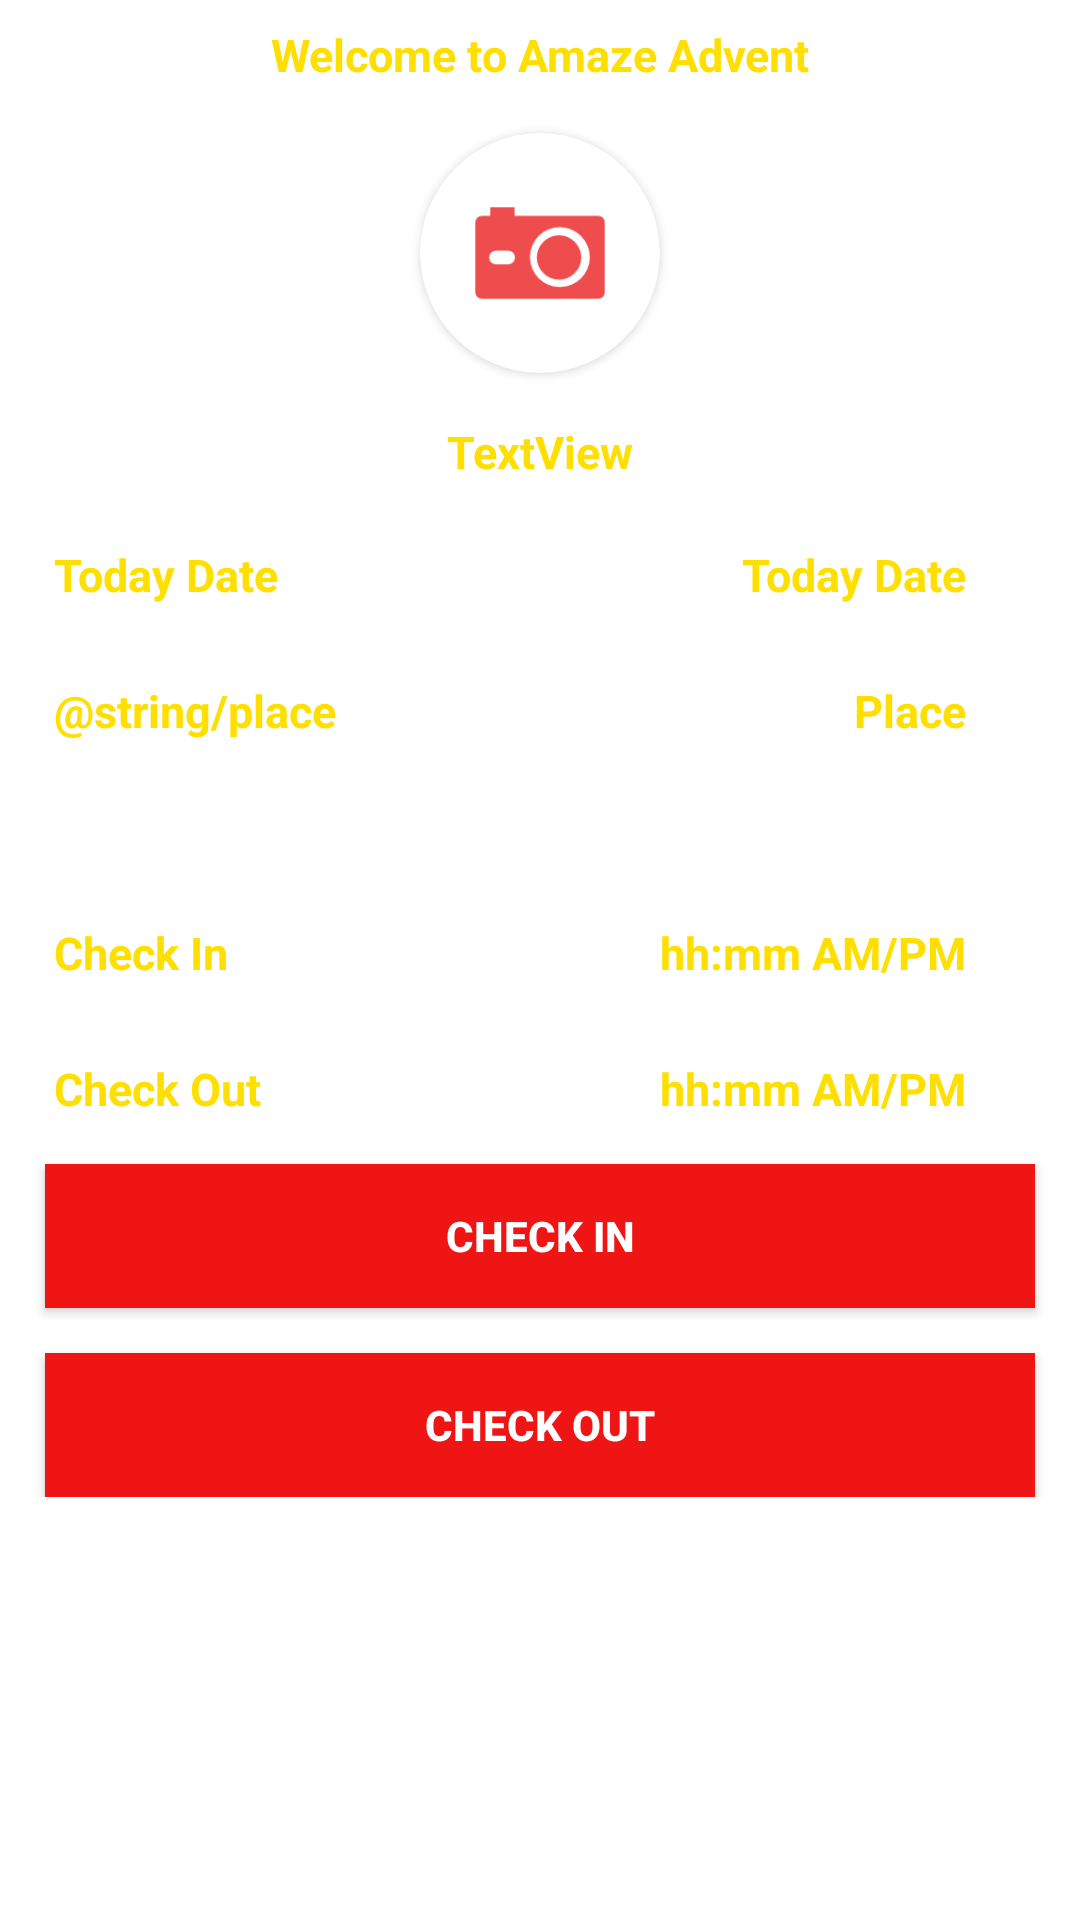

Reconstruct the res/layout file that produces this screen, plus the resources it refers to.
<!-- AndroidManifest.xml: application theme AppTheme.Dark -->
<!-- res/layout/activity_check_in_out.xml -->
<?xml version="1.0" encoding="utf-8"?>
<ScrollView xmlns:android="http://schemas.android.com/apk/res/android"
    xmlns:app="http://schemas.android.com/apk/res-auto"
    xmlns:tools="http://schemas.android.com/tools"
    android:id="@+id/view_scroll_root"
    android:layout_width="match_parent"
    android:layout_height="match_parent"
    tools:context=".CheckInOut">

    <android.support.constraint.ConstraintLayout
        android:layout_width="match_parent"
        android:layout_height="match_parent">

        <TextView
            android:id="@+id/textView2"
            android:layout_width="wrap_content"
            android:layout_height="wrap_content"
            android:layout_marginEnd="8dp"
            android:layout_marginStart="8dp"
            android:layout_marginTop="8dp"
            android:text="@string/text_welcome_check_in"
            app:layout_constraintEnd_toEndOf="parent"
            app:layout_constraintStart_toStartOf="parent"
            app:layout_constraintTop_toTopOf="parent" />

        <android.support.v7.widget.CardView
            android:id="@+id/view2"
            android:layout_width="80dp"
            android:layout_height="80dp"
            android:layout_centerHorizontal="true"
            android:layout_marginEnd="8dp"
            android:layout_marginStart="8dp"
            android:layout_marginTop="16dp"
            android:elevation="12dp"
            android:innerRadius="0dp"
            android:shape="ring"
            android:thicknessRatio="1.9"
            app:cardCornerRadius="40dp"
            app:layout_constraintEnd_toEndOf="parent"
            app:layout_constraintStart_toStartOf="parent"
            app:layout_constraintTop_toBottomOf="@+id/textView2">

            <ImageView
                android:id="@+id/input_your_avatar"
                android:layout_width="match_parent"
                android:layout_height="80dp"

                android:layout_centerHorizontal="true"
                android:contentDescription="@string/text_your_photo"
                android:onClick="addPhoto_OnClick"
                android:src="@drawable/camera_icon" />
        </android.support.v7.widget.CardView>

        <TextView
            android:id="@+id/input_text_your_name"
            android:layout_width="wrap_content"
            android:layout_height="wrap_content"
            android:layout_marginEnd="8dp"
            android:layout_marginStart="8dp"
            android:layout_marginTop="16dp"
            android:text="@string/yourName"
            app:layout_constraintEnd_toEndOf="parent"
            app:layout_constraintStart_toStartOf="parent"
            app:layout_constraintTop_toBottomOf="@+id/view2" />

        <GridLayout
            android:id="@+id/gridLayout"
            android:layout_width="match_parent"
            android:layout_height="wrap_content"
            android:layout_marginBottom="18dp"

            android:layout_marginEnd="38dp"
            android:layout_marginStart="18dp"
            android:layout_marginTop="8dp"
            android:columnCount="2"
            android:rowCount="5"
            app:layout_constraintBottom_toBottomOf="parent"
            app:layout_constraintEnd_toEndOf="parent"
            app:layout_constraintHorizontal_bias="1.0"
            app:layout_constraintStart_toStartOf="parent"
            app:layout_constraintTop_toBottomOf="@+id/input_text_your_name"
            app:layout_constraintVertical_bias="0.106"
            android:layout_marginRight="38dp"
            android:layout_marginLeft="18dp">

            <TextView
                android:layout_column="0"
                android:layout_row="0"
                android:text="@string/text_today_date" />

            <TextView
                android:id="@+id/input_view_date"
                android:layout_column="1"
                android:layout_gravity="right"

                android:layout_row="0"
                android:text="@string/text_today_date" />

            <TextView
                android:layout_column="0"
                android:layout_marginTop="@dimen/grid_horizontal_space"
                android:layout_row="1"
                android:text="@string/place" />

            <TextView
                android:id="@+id/input_view_place"
                android:layout_column="1"
                android:layout_gravity="right"
                android:layout_marginTop="@dimen/grid_horizontal_space"
                android:layout_row="1"
                android:lines="3"
                android:maxLines="4"
                android:text="Place" />

            <TextView
                android:layout_column="0"
                android:layout_marginTop="@dimen/grid_horizontal_space"
                android:layout_row="2"
                android:text="@string/text_check_in" />

            <TextView
                android:id="@+id/input_view_check_in"
                android:layout_width="wrap_content"
                android:layout_height="wrap_content"
                android:layout_column="1"
                android:layout_gravity="right"
                android:layout_marginTop="@dimen/grid_horizontal_space"
                android:layout_row="2"
                android:elevation="3dp"
                android:shadowColor="@color/iron"
                android:text="@string/text_time" />


            <TextView
                android:layout_column="0"
                android:layout_marginTop="@dimen/grid_horizontal_space"
                android:layout_row="3"
                android:text="@string/text_check_out" />

            <TextView
                android:id="@+id/input_view_check_out"
                android:layout_column="1"
                android:layout_gravity="right"
                android:layout_marginTop="@dimen/grid_horizontal_space"
                android:layout_row="3"
                android:elevation="3dp"
                android:gravity="center"
                android:text="@string/text_time" />

        </GridLayout>

        <Button
            android:id="@+id/btn_check_in"
            android:layout_width="match_parent"
            android:layout_height="wrap_content"
            android:layout_margin="15dp"
            android:text="@string/text_check_in"
            android:onClick="btnCheckInOnClick"
            app:layout_constraintTop_toBottomOf="@+id/gridLayout" />

        <Button
            android:id="@+id/btn_check_out"
            android:layout_width="match_parent"
            android:layout_height="wrap_content"
            android:layout_margin="15dp"
            android:text="@string/text_check_out"
            android:onClick="btnCheckOutOnClick"
            app:layout_constraintTop_toBottomOf="@id/btn_check_in"
            app:layout_goneMarginTop="5dp" />
    </android.support.constraint.ConstraintLayout>

</ScrollView>
<!-- resources referenced by this layout -->
<resources>
  <color name="iron">#CCCCCC</color>
  <dimen name="grid_horizontal_space">25dp</dimen>
  <!-- drawable camera_icon: png bitmap (drawable, 3728 bytes) -->
  <string name="place">இடம்</string>
  <string name="text_check_in">Check In</string>
  <string name="text_check_out">Check Out</string>
  <string name="text_time">hh:mm AM/PM</string>
  <string name="text_today_date">Today Date</string>
  <string name="text_welcome_check_in">Welcome to Amaze Advent</string>
  <string name="text_your_photo">Your Photo</string>
  <string name="yourName">TextView</string>
  <style name="AppTheme.Dark" parent="Theme.AppCompat.Light.DarkActionBar">
  
          <item name="colorPrimary">@color/primary</item>
          <item name="colorPrimaryDark">@color/primary_dark</item>
          <item name="colorAccent">@color/accent</item>
          <item name="android:windowBackground">@drawable/background</item>
          <item name="colorControlNormal">@color/control_color</item>
          <item name="colorControlActivated">@color/control_color</item>
          <item name="colorControlHighlight">@color/control_color</item>
          <item name="android:textColorHint">@color/control_color</item>
  
          <item name="android:editTextColor">@color/control_color</item>
          <item name="android:textViewStyle">@style/textViewStyle</item>
          <item name="android:checkboxStyle">@style/checkBoxStyle</item>
          <item name="android:buttonStyle">@style/buttonStyle</item>
          <item name="android:actionBarTabTextStyle">@style/actionbarStyle</item>
  
      </style>
  <color name="primary">#ef4d4d</color>
  <color name="primary_dark">#ef1515</color>
  <color name="accent">#FFFFFF</color>
  <color name="control_color">#FFFFFF</color>
  <style name="textViewStyle" parent="android:Widget.TextView">
          <item name="android:textColor">@color/golden_yellow</item>
          <item name="android:textStyle">bold</item>
  
          <item name="android:textSize">15sp</item>
      </style>
  <style name="checkBoxStyle" parent="android:Widget.Material.CompoundButton.CheckBox" tools:targetApi="lollipop">
          <item name="android:textColor">@color/control_color</item>
          <item name="android:textStyle">bold</item>
      </style>
  <style name="buttonStyle" parent="android:Widget.Material.Button" tools:targetApi="lollipop">
          <item name="android:textColor">@color/white</item>
          <item name="android:background">@color/primary_dark</item>
          <item name="android:textStyle">bold</item>
      </style>
  <style name="actionbarStyle" parent="Widget.AppCompat.ActionBar.TabText">
          <item name="android:background">@color/primary_dark</item>
          <item name="android:textSize">14sp</item>
          <item name="android:textStyle">bold</item>
          <item name="android:textColor">@color/black</item>
  
      </style>
  <color name="golden_yellow">#ffdf00</color>
  <color name="white">#FFFFFF</color>
  <color name="black">#000000</color>
</resources>
